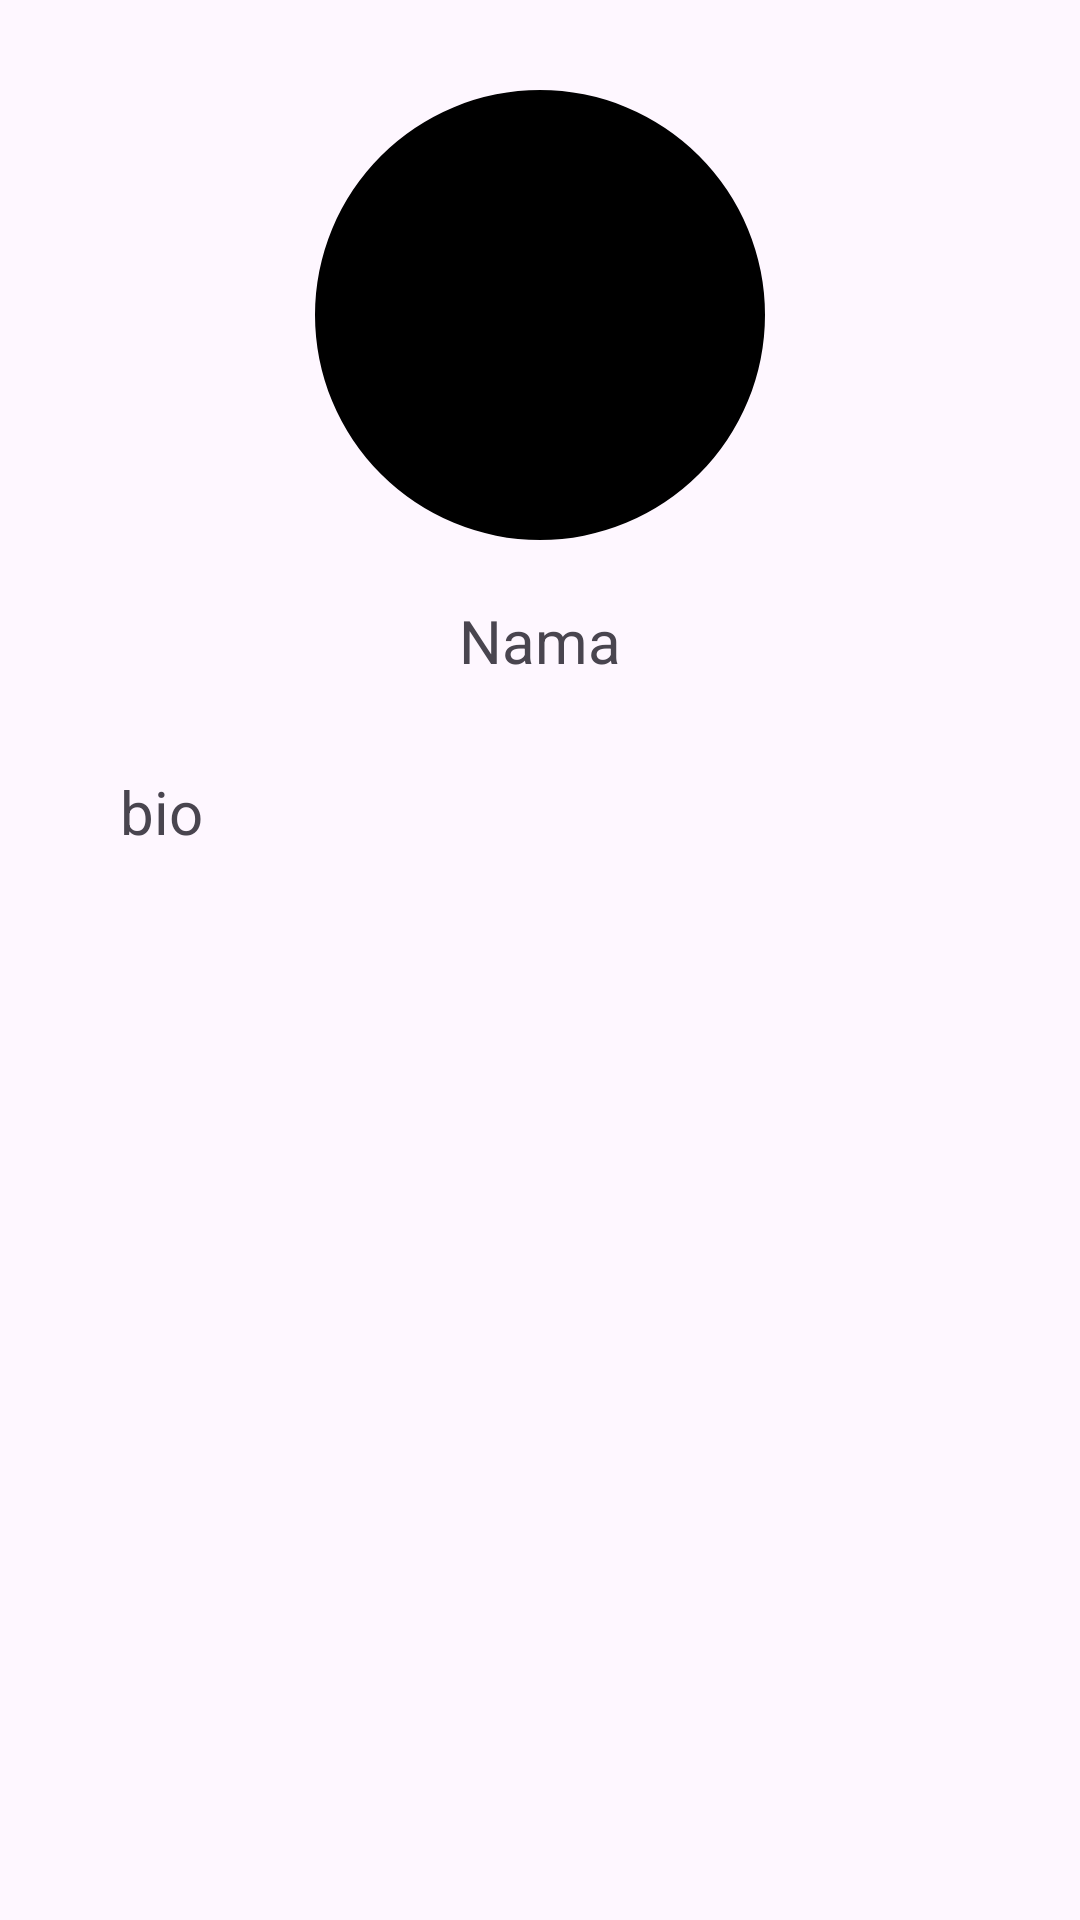

This screen was rendered from an Android layout file. Write that file and the resources it references.
<!-- AndroidManifest.xml: application theme Theme.UtsFioni -->
<!-- res/layout/activity_detail.xml -->
<?xml version="1.0" encoding="utf-8"?>
<androidx.constraintlayout.widget.ConstraintLayout
    xmlns:android="http://schemas.android.com/apk/res/android"
    xmlns:app="http://schemas.android.com/apk/res-auto"
    xmlns:tools="http://schemas.android.com/tools"
    android:id="@+id/main"
    android:layout_width="match_parent"
    android:layout_height="match_parent"
    tools:context=".DetailActivity">

    <com.google.android.material.imageview.ShapeableImageView
        android:id="@+id/ivProfil"
        android:layout_width="150dp"
        android:layout_height="150dp"
        android:layout_margin="30dp"
        app:layout_constraintEnd_toEndOf="parent"
        app:layout_constraintStart_toStartOf="parent"
        app:layout_constraintTop_toTopOf="parent"
        app:shapeAppearanceOverlay="@style/ShapeAppearance.Material3.Corner.Full"
        app:srcCompat="@color/black"
        tools:src="@tools:sample/avatars" />

    <TextView
        android:id="@+id/tvNama"
        android:layout_width="wrap_content"
        android:layout_height="wrap_content"
        android:text="@string/nama"
        android:layout_marginTop="20dp"
        android:textSize="20sp"
        app:layout_constraintEnd_toEndOf="parent"
        app:layout_constraintStart_toStartOf="parent"
        app:layout_constraintTop_toBottomOf="@+id/ivProfil" />

    <TextView
        android:id="@+id/tvBio"
        android:layout_width="match_parent"
        android:layout_marginHorizontal="40dp"
        android:layout_height="wrap_content"
        android:layout_marginTop="30dp"
        android:text="@string/bio"
        android:textSize="20sp"
        app:layout_constraintEnd_toEndOf="parent"
        app:layout_constraintStart_toStartOf="parent"
        app:layout_constraintTop_toBottomOf="@+id/tvNama" />

</androidx.constraintlayout.widget.ConstraintLayout>
<!-- resources referenced by this layout -->
<resources>
  <string name="bio">bio</string>
  <string name="nama">Nama</string>
  <style name="Theme.UtsFioni" parent="Base.Theme.UtsFioni" />
  <style name="Base.Theme.UtsFioni" parent="Theme.Material3.DayNight.NoActionBar">
          
          
      </style>
  <!-- not gathered from this repository: default colours our renderer supplied (Android Studio template values) -->
  <color name="black">#FF000000</color>
</resources>
